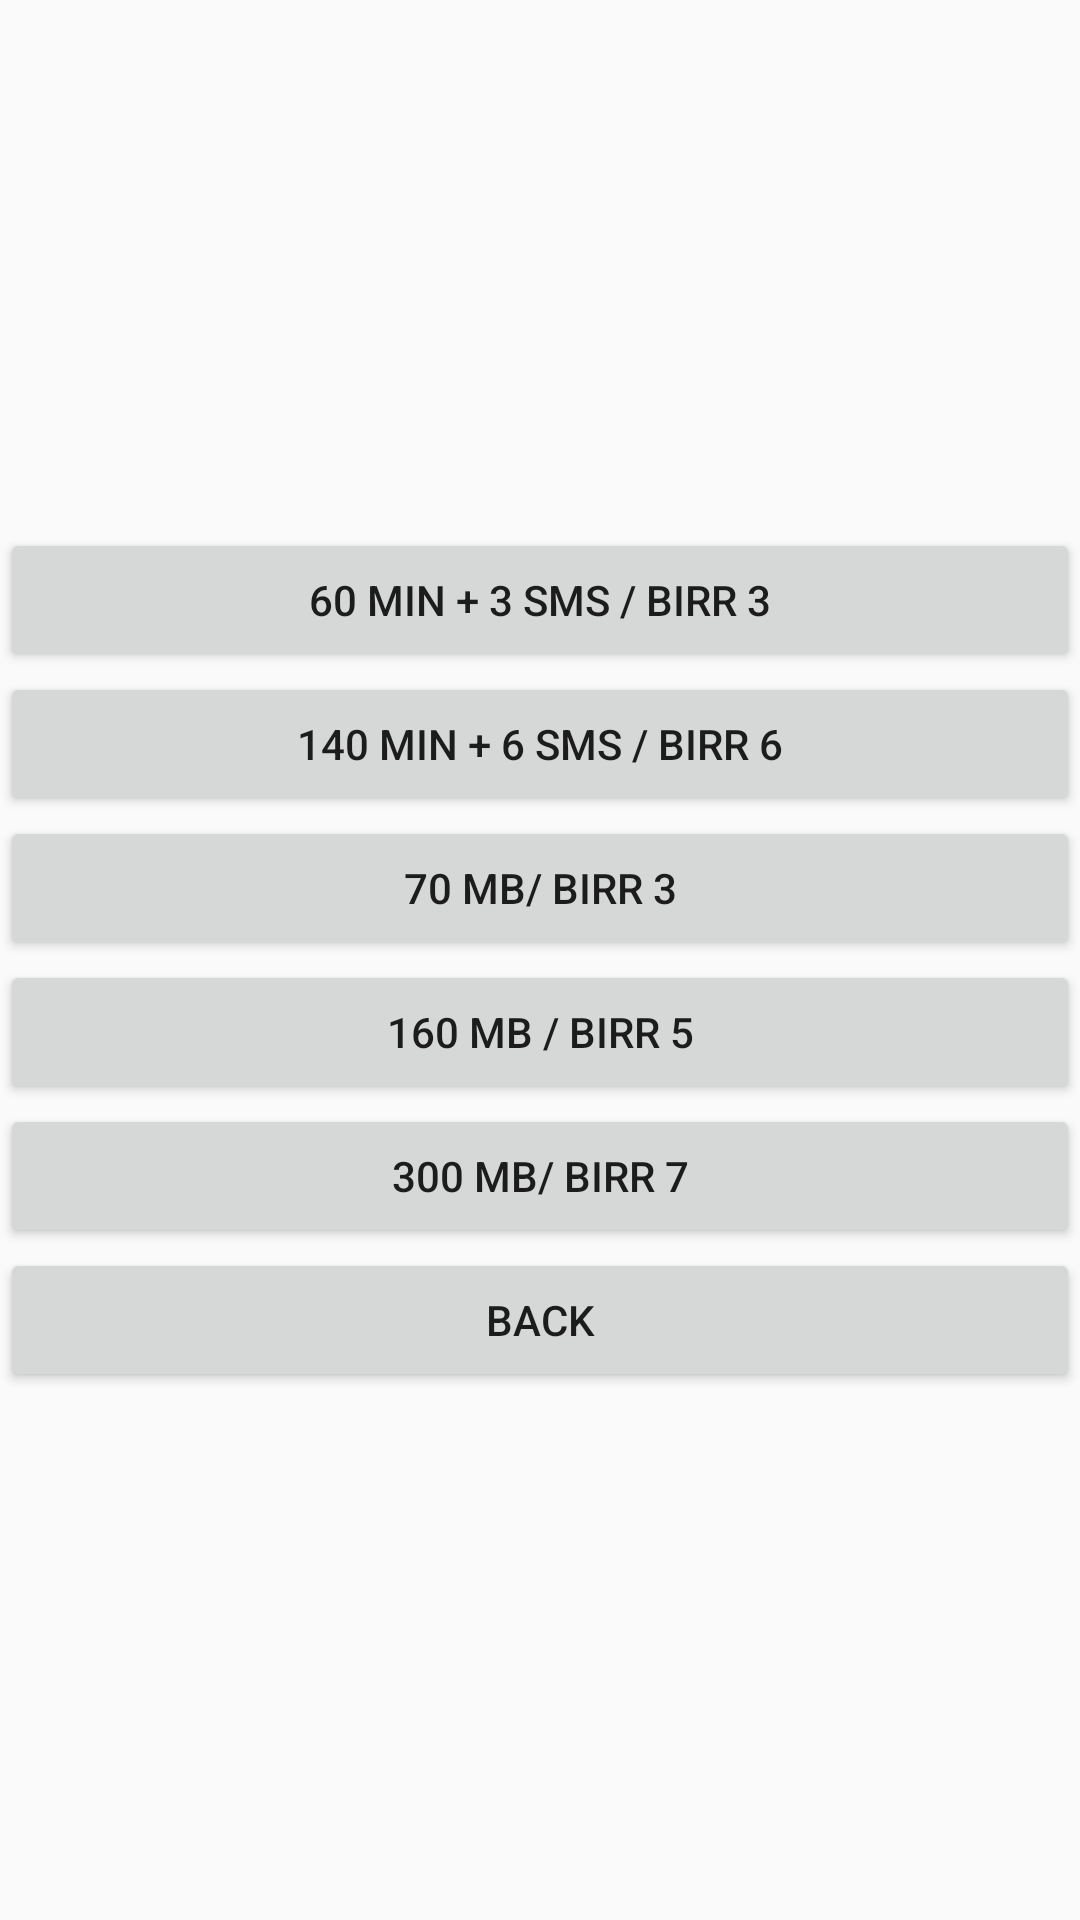

Write the Android layout XML for this screen, with the resource values it uses.
<!-- AndroidManifest.xml: application theme Theme.MyEthioTelcom -->
<!-- res/layout/night_package.xml -->
<?xml version="1.0" encoding="utf-8"?>
<LinearLayout xmlns:android="http://schemas.android.com/apk/res/android"
    android:orientation="vertical"
    android:gravity="center"
    android:layout_width="match_parent"
    android:layout_height="match_parent">

    <Button
        android:id="@+id/button27"
        android:layout_width="match_parent"
        android:layout_height="wrap_content"
        android:text="@string/night_voice_package_3birr" />

    <Button
        android:id="@+id/button28"
        android:layout_width="match_parent"
        android:layout_height="wrap_content"
        android:text="@string/night_voice_package_6birr" />

    <Button
        android:id="@+id/button29"
        android:layout_width="match_parent"
        android:layout_height="wrap_content"
        android:text="@string/night_mobile_data_package_3birr" />

    <Button
        android:id="@+id/button30"
        android:layout_width="match_parent"
        android:layout_height="wrap_content"
        android:text="@string/night_mobile_data_package_5birr" />

    <Button
        android:id="@+id/button31"
        android:layout_width="match_parent"
        android:layout_height="wrap_content"
        android:text="@string/night_mobile_data_package_7birr" />

    <Button
        android:id="@+id/button32"
        android:layout_width="match_parent"
        android:layout_height="wrap_content"
        android:text="@string/back" />
</LinearLayout>
<!-- resources referenced by this layout -->
<resources>
  <string name="back">back</string>
  <string name="night_mobile_data_package_3birr">70 MB/ Birr 3</string>
  <string name="night_mobile_data_package_5birr">160 MB / Birr 5</string>
  <string name="night_mobile_data_package_7birr">300 MB/ Birr 7</string>
  <string name="night_voice_package_3birr">60 Min + 3 SMS / Birr 3</string>
  <string name="night_voice_package_6birr">140 Min + 6 SMS / Birr 6</string>
  <style name="Theme.MyEthioTelcom" parent="android:Theme.Material.Light.NoActionBar" />
</resources>
